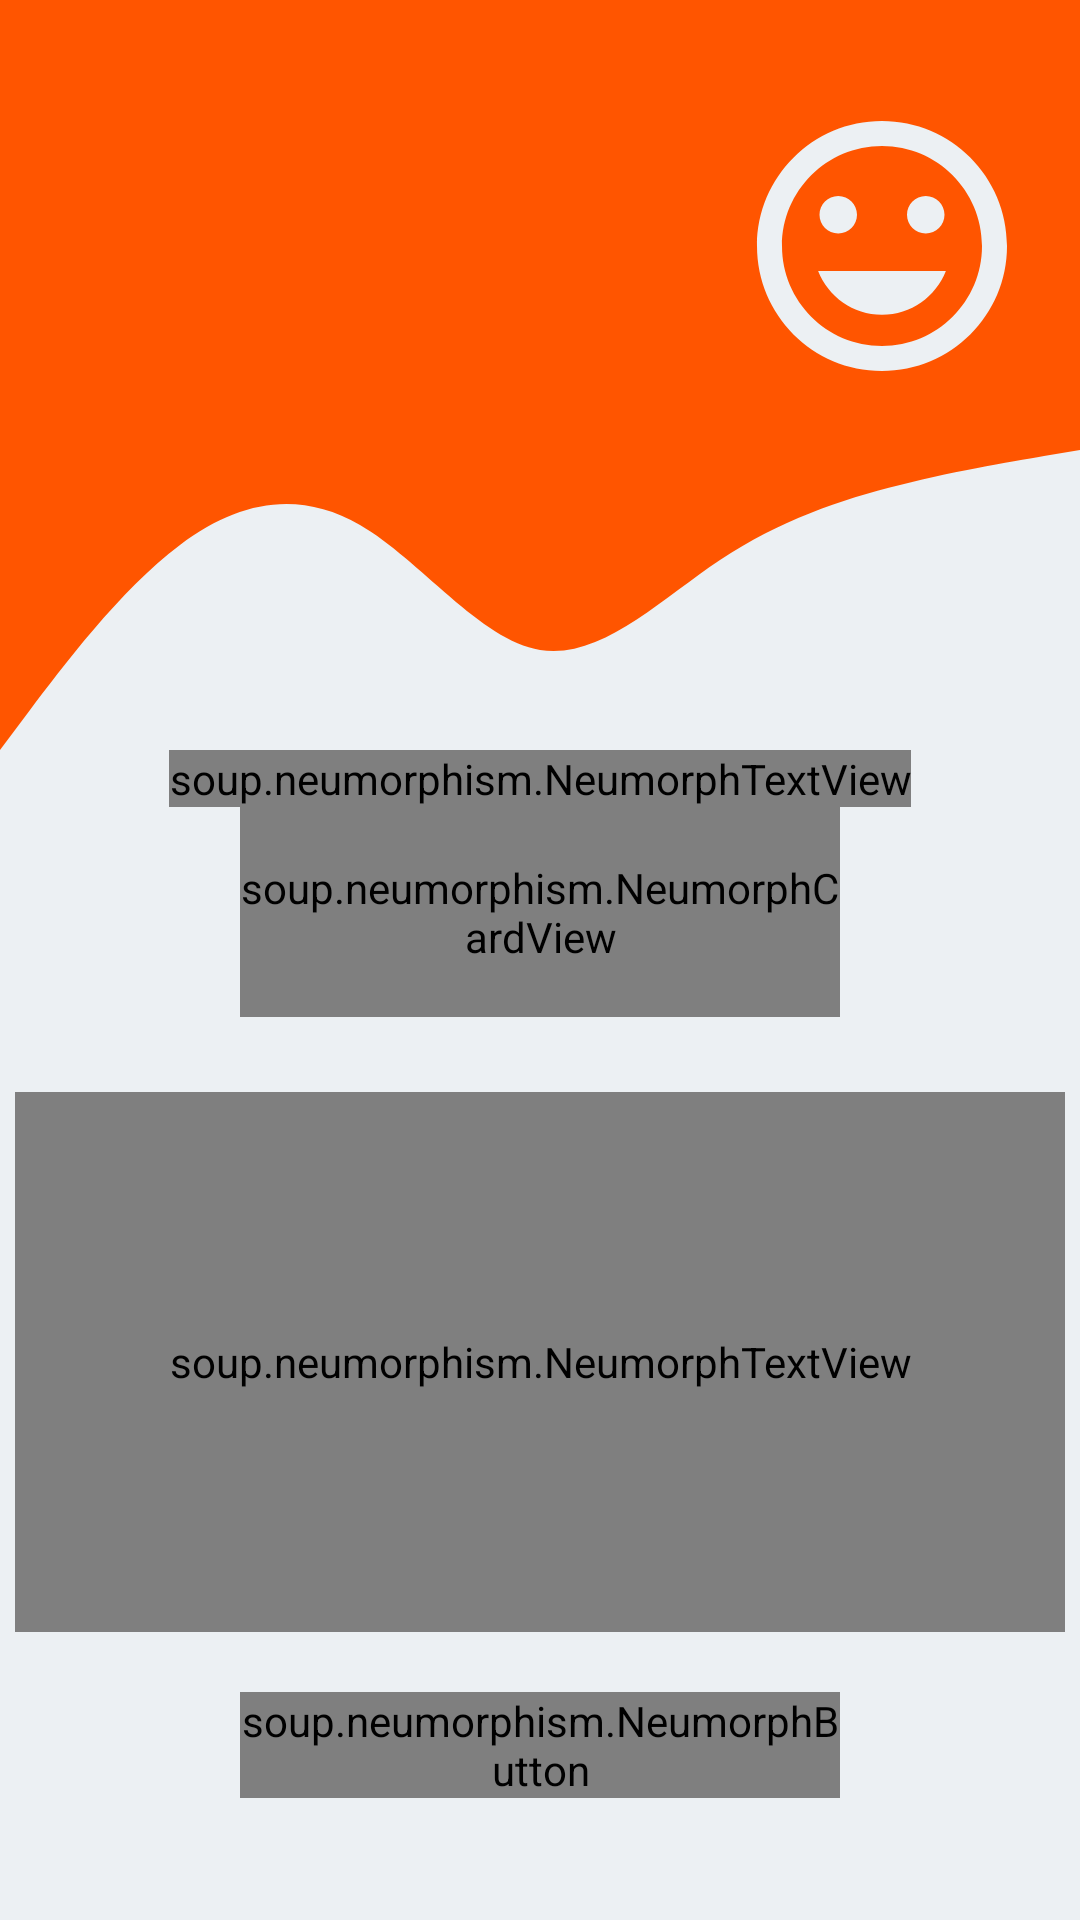

Write the Android layout XML for this screen, with the resource values it uses.
<!-- AndroidManifest.xml: application theme Theme.LoginApp -->
<!-- res/layout/activity_home.xml -->
<?xml version="1.0" encoding="utf-8"?>
<androidx.constraintlayout.widget.ConstraintLayout xmlns:android="http://schemas.android.com/apk/res/android"
    xmlns:app="http://schemas.android.com/apk/res-auto"
    xmlns:tools="http://schemas.android.com/tools"
    android:layout_width="match_parent"
    android:layout_height="match_parent"
    android:background="@color/light_back"
    tools:context=".Home">

    <View
        android:id="@+id/welcome"
        android:layout_width="0dp"
        android:layout_height="150dp"
        android:background="@color/purple_500"
        app:layout_constraintEnd_toEndOf="parent"
        app:layout_constraintHorizontal_bias="0.0"
        app:layout_constraintStart_toStartOf="parent"
        app:layout_constraintTop_toTopOf="parent" />

    <View
        android:id="@+id/view2"
        android:layout_width="0dp"
        android:layout_height="100dp"
        android:background="@drawable/ic_wave__3_"
        app:layout_constraintEnd_toEndOf="parent"
        app:layout_constraintStart_toStartOf="parent"
        app:layout_constraintTop_toBottomOf="@+id/welcome" />

    <ImageView
        android:id="@+id/imageView"
        android:layout_width="wrap_content"
        android:layout_height="wrap_content"
        android:layout_marginTop="32dp"
        android:layout_marginEnd="16dp"
        app:layout_constraintEnd_toEndOf="parent"
        app:layout_constraintTop_toTopOf="parent"

        app:srcCompat="@drawable/ic_baseline_tag_faces_24"
        android:contentDescription="@string/todo" />

    <TextView
        android:id="@+id/usernam"
        android:layout_width="0dp"
        android:layout_height="wrap_content"
        android:layout_marginStart="16dp"
        android:layout_marginTop="60dp"
        android:gravity="center"
        android:textColor="@color/light_back"
        android:textSize="34sp"
        android:textStyle="bold"
        app:layout_constraintEnd_toStartOf="@+id/imageView"
        app:layout_constraintHorizontal_bias="0.248"
        app:layout_constraintStart_toStartOf="@+id/welcome"
        app:layout_constraintTop_toTopOf="parent" />

    <LinearLayout
        android:layout_width="match_parent"
        android:layout_height="wrap_content"
        app:layout_constraintTop_toBottomOf="@id/view2"
        android:orientation="vertical">

        <soup.neumorphism.NeumorphTextView
            android:id="@+id/country"
            android:layout_width="wrap_content"
            android:layout_height="wrap_content"
            android:layout_gravity="center"
            android:text="@string/country"
            android:textAlignment="center"
            android:textColor="@color/black"
            android:textIsSelectable="false"
            android:textSize="25sp">

        </soup.neumorphism.NeumorphTextView>

        <soup.neumorphism.NeumorphCardView
            android:layout_width="200dp"
            android:layout_height="70dp"
            android:layout_gravity="center">
            <Spinner
                android:id="@+id/spin"
                android:layout_width="match_parent"
                android:layout_height="match_parent"
                android:gravity="center"
                android:layout_gravity="center" />

        </soup.neumorphism.NeumorphCardView>

        <soup.neumorphism.NeumorphTextView
            android:id="@+id/textView"
            android:layout_width="350dp"
            android:layout_height="180dp"
            android:layout_gravity="center"
            android:textAlignment="center"
            android:textColor="@color/black"
            android:textSize="16sp"
            android:layout_marginTop="25dp">

        </soup.neumorphism.NeumorphTextView>

        <soup.neumorphism.NeumorphButton
            android:id="@+id/logout"
            style="@style/Widget.Neumorph.Button"
            android:layout_width="200dp"
            android:layout_height="wrap_content"
            android:layout_gravity="center"
            android:text="@string/logout"
            app:neumorph_shapeType="flat"
            android:textColor="@color/white"
            android:textStyle="bold"
            app:neumorph_backgroundColor="@color/purple_500"
            android:layout_marginTop="20dp">

        </soup.neumorphism.NeumorphButton>


    </LinearLayout>
</androidx.constraintlayout.widget.ConstraintLayout>
<!-- resources referenced by this layout -->
<resources>
  <color name="black">#FF000000</color>
  <color name="light_back">#ECF0F3</color>
  <color name="purple_500">#ff5500</color>
  <color name="white">#FFFFFF</color> //navigation button
  <!-- drawable ic_baseline_tag_faces_24 (drawable) -->
  <vector android:height="100dp" android:tint="@color/light_back"
      android:viewportHeight="24" android:viewportWidth="24"
      android:width="100dp" xmlns:android="http://schemas.android.com/apk/res/android">
      <path android:fillColor="@android:color/white" android:pathData="M11.99,2C6.47,2 2,6.48 2,12s4.47,10 9.99,10C17.52,22 22,17.52 22,12S17.52,2 11.99,2zM12,20c-4.42,0 -8,-3.58 -8,-8s3.58,-8 8,-8 8,3.58 8,8 -3.58,8 -8,8zM15.5,11c0.83,0 1.5,-0.67 1.5,-1.5S16.33,8 15.5,8 14,8.67 14,9.5s0.67,1.5 1.5,1.5zM8.5,11c0.83,0 1.5,-0.67 1.5,-1.5S9.33,8 8.5,8 7,8.67 7,9.5 7.67,11 8.5,11zM12,17.5c2.33,0 4.31,-1.46 5.11,-3.5L6.89,14c0.8,2.04 2.78,3.5 5.11,3.5z"/>
  </vector>
  <!-- drawable ic_wave__3_ (drawable) -->
  <vector xmlns:android="http://schemas.android.com/apk/res/android"
      android:width="1440dp"
      android:height="320dp"
      android:viewportWidth="1440"
      android:viewportHeight="320">
    <path
        android:pathData="M0,320L40,277.3C80,235 160,149 240,101.3C320,53 400,43 480,80C560,117 640,203 720,213.3C800,224 880,160 960,117.3C1040,75 1120,53 1200,37.3C1280,21 1360,11 1400,5.3L1440,0L1440,0L1400,0C1360,0 1280,0 1200,0C1120,0 1040,0 960,0C880,0 800,0 720,0C640,0 560,0 480,0C400,0 320,0 240,0C160,0 80,0 40,0L0,0Z"
        android:fillColor="#ff5500"/>
  </vector>
  <string name="country">Select a Country</string>
  <string name="logout">logout</string>
  <string name="todo">TODO</string>
  <style name="Theme.LoginApp" parent="Theme.MaterialComponents.DayNight.NoActionBar">
          
          <item name="colorPrimary">@color/purple_500</item>
          <item name="colorPrimaryVariant">@color/purple_700</item>
          <item name="colorOnPrimary">@color/white</item>
          
          <item name="colorSecondary">@color/teal_200</item>
          <item name="colorSecondaryVariant">@color/teal_700</item>
          <item name="colorOnSecondary">@color/black</item>
          
          <item name="android:statusBarColor" tools:targetApi="l">?attr/colorPrimaryVariant</item>
          
          <item name="android:windowContentTransitions">true</item>
      </style>
  <color name="purple_700">@color/black</color>
  <color name="teal_200">#ff5500</color>
  <color name="teal_700">#FF018786</color>
</resources>
